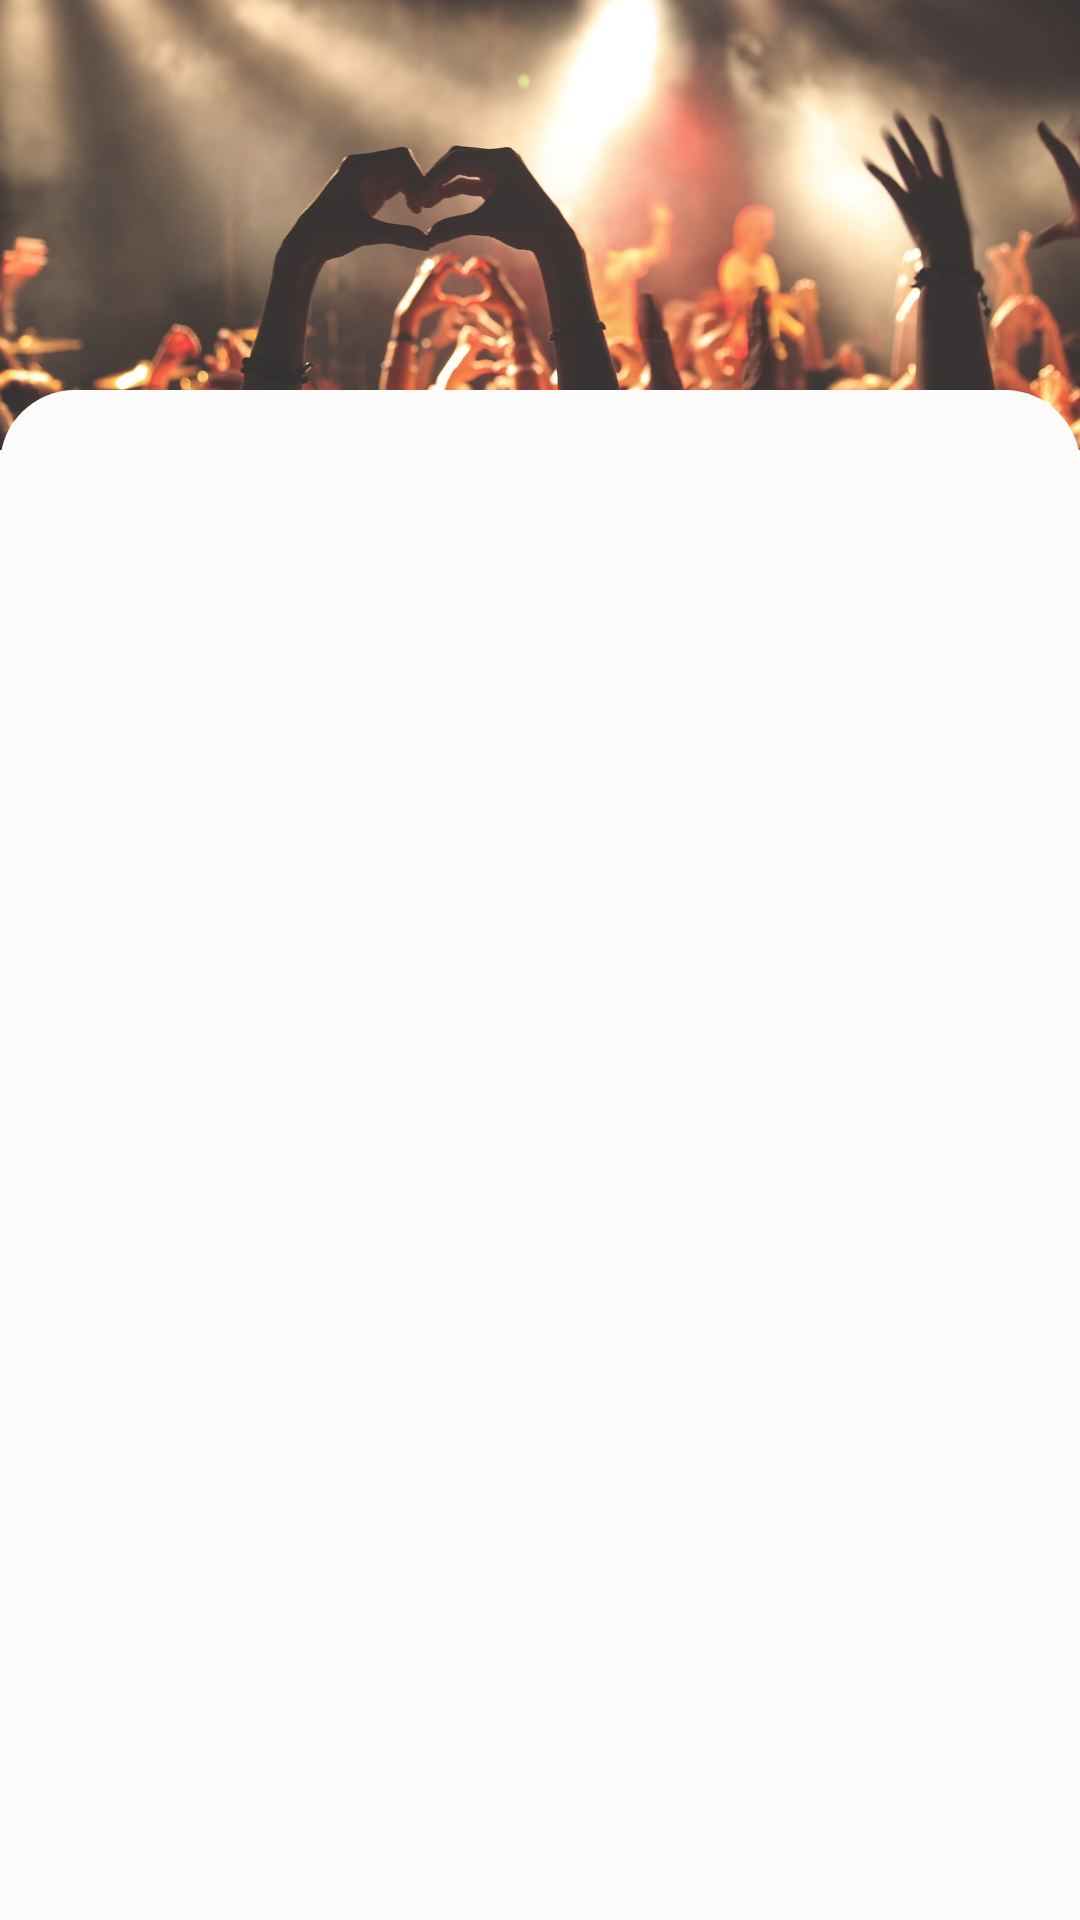

The Android layout XML behind this screen, and the referenced resources:
<!-- AndroidManifest.xml: application theme Theme.MusicManager -->
<!-- res/layout/fragment_saved_albums.xml -->
<?xml version="1.0" encoding="utf-8"?>
<androidx.constraintlayout.widget.ConstraintLayout xmlns:android="http://schemas.android.com/apk/res/android"
    xmlns:app="http://schemas.android.com/apk/res-auto"
    xmlns:tools="http://schemas.android.com/tools"
    android:id="@+id/rootView"
    android:layout_width="match_parent"
    android:layout_height="match_parent"
    tools:context="ir.heydarii.musicmanager.presentation.features.savedalbums.SavedAlbumsFragment">

    <ImageView
        android:id="@+id/imgCover"
        android:layout_width="match_parent"
        android:layout_height="@dimen/main_cover_image_height"
        android:scaleType="centerCrop"
        android:src="@drawable/img_main_cover"
        app:layout_constraintEnd_toEndOf="parent"
        app:layout_constraintStart_toStartOf="parent"
        app:layout_constraintTop_toTopOf="parent"
        tools:ignore="ContentDescription" />

    <ImageView
        android:id="@+id/imgBackgroundCover"
        android:layout_width="0dp"
        android:layout_height="0dp"
        android:layout_marginTop="@dimen/main_curved_image_margin_top"
        android:src="@drawable/main_curved_background"
        app:layout_constraintBottom_toBottomOf="parent"
        app:layout_constraintEnd_toEndOf="parent"
        app:layout_constraintStart_toStartOf="parent"
        app:layout_constraintTop_toTopOf="parent"
        tools:ignore="ContentDescription" />

    <androidx.recyclerview.widget.RecyclerView
        android:id="@+id/recycler"
        android:layout_width="0dp"
        android:layout_height="0dp"
        android:clipToPadding="false"
        android:minWidth="@dimen/saved_items_recycler_min_width"
        android:orientation="vertical"
        android:paddingTop="16dp"
        android:paddingBottom="8dp"
        app:layoutManager="androidx.recyclerview.widget.GridLayoutManager"
        app:layout_constraintBottom_toBottomOf="parent"
        app:layout_constraintEnd_toEndOf="parent"
        app:layout_constraintStart_toStartOf="parent"
        app:layout_constraintTop_toTopOf="@+id/imgBackgroundCover"
        app:layout_constraintWidth_max="@dimen/saved_items_recycler_max_width"
        app:spanCount="2"
        tools:listitem="@layout/saved_albums_item" />

    <ProgressBar
        android:id="@+id/progress"
        android:layout_width="32dp"
        android:layout_height="32dp"
        android:layout_margin="8dp"
        android:visibility="gone"
        app:layout_constraintEnd_toEndOf="parent"
        app:layout_constraintTop_toTopOf="@id/imgBackgroundCover" />

    <com.airbnb.lottie.LottieAnimationView
        android:id="@+id/empty"
        android:layout_width="0dp"
        android:layout_height="200dp"
        android:visibility="gone"
        app:layout_constraintBottom_toBottomOf="parent"
        app:layout_constraintEnd_toEndOf="parent"
        app:layout_constraintStart_toStartOf="parent"
        app:layout_constraintTop_toTopOf="parent"
        app:lottie_autoPlay="true"
        app:lottie_fileName="empty_box.json"
        app:lottie_loop="true" />
</androidx.constraintlayout.widget.ConstraintLayout>
<!-- res/layout/saved_albums_item.xml (included above) -->
<?xml version="1.0" encoding="utf-8"?>
<layout>

    <LinearLayout xmlns:android="http://schemas.android.com/apk/res/android"
        xmlns:app="http://schemas.android.com/apk/res-auto"
        android:layout_width="match_parent"
        android:layout_height="wrap_content"
        android:layout_marginTop="12dp"
        android:orientation="vertical">

        <androidx.cardview.widget.CardView
            android:layout_width="match_parent"
            android:layout_height="@dimen/saved_item_image_width"
            android:layout_gravity="center"
            app:cardCornerRadius="15dp"
            app:cardUseCompatPadding="true">

            <ImageView
                android:id="@+id/imgArtist"
                android:layout_width="match_parent"
                android:layout_height="match_parent"
                android:contentDescription="@string/cover"
                android:scaleType="centerCrop"
                android:src="@drawable/ic_album_placeholder" />
        </androidx.cardview.widget.CardView>

        <TextView
            android:id="@+id/txtName"
            android:layout_width="wrap_content"
            android:layout_height="wrap_content"
            android:layout_gravity="center"
            android:layout_marginTop="8dp"
            android:gravity="start|center_vertical"
            android:paddingStart="8dp"
            android:paddingEnd="8dp"
            android:textSize="18sp"
            android:textStyle="bold" />

    </LinearLayout>
</layout>
<!-- resources referenced by this layout -->
<resources>
  <dimen name="main_cover_image_height">150dp</dimen>
  <dimen name="main_curved_image_margin_top">130dp</dimen>
  <dimen name="saved_item_image_width">150dp</dimen>
  <dimen name="saved_items_recycler_max_width">310dp</dimen>
  <dimen name="saved_items_recycler_min_width">100dp</dimen>
  <!-- drawable ic_album_placeholder: png bitmap (drawable, 29451 bytes) -->
  <!-- drawable img_main_cover: jpg bitmap (drawable-nodpi, 207538 bytes) -->
  <!-- drawable main_curved_background (drawable-nodpi) -->
  <?xml version="1.0" encoding="utf-8"?>
  <shape xmlns:android="http://schemas.android.com/apk/res/android">
  
      <solid android:color="?attr/colorPrimaryVariant" />
      <corners
          android:topLeftRadius="25dp"
          android:topRightRadius="25dp" />
  </shape>
  <string name="cover">cover</string>
  <style name="Theme.MusicManager" parent="Theme.MaterialComponents.DayNight.NoActionBar">
          <item name="colorPrimary">@color/white_alpha_100</item>
          <item name="colorPrimaryVariant">@color/grey_50_alpha_100</item>
          <item name="colorOnPrimary">@color/black_alpha_100</item>
          <item name="android:statusBarColor">@color/white_alpha_100</item>
          <item name="colorOnError">@color/red_400</item>
          <item name="fontFamily">@font/open_sans</item>
          <item name="android:navigationBarColor">?attr/colorPrimary</item>
          <item name="android:windowLightStatusBar" tools:targetApi="m">true</item>
      </style>
  <color name="white_alpha_100">#FFFFFFFF</color>
  <color name="grey_50_alpha_100">#FFFBFBFB</color>
  <color name="black_alpha_100">#FF000000</color>
  <color name="red_400">#EB5757</color>
</resources>
